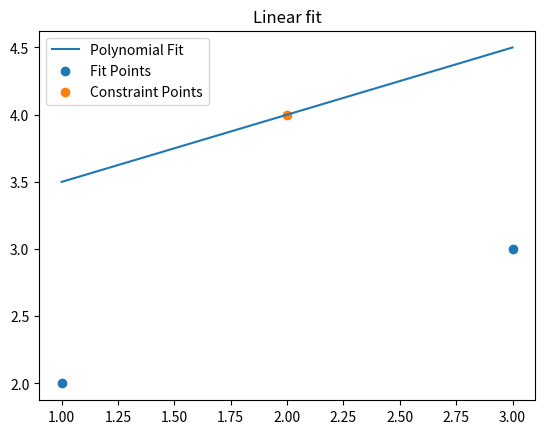

Here is the Python script that generated this plot:
import matplotlib.pyplot as plt
import numpy as np

fits = [
    {
        "title": "Linear fit",
        "fitx": [1,3],
        "fity": [2,3],
        "constrainx": [2],
        "constrainy": [4],
        "fncoeffs": [3, 0.5],
    }
]

# in ascending order of power, starting with the constant term
def PolyCoefficients(x, coeffs):
    y = 0
    for i in range(len(coeffs)):
        y += coeffs[i]*x**i
    return y

for fit in fits:
    plt.figure()

    minx = min(min(fit["fitx"]), min(fit["constrainx"]))
    maxx = max(max(fit["fitx"]), max(fit["constrainx"]))
    
    fnx = np.linspace(minx, maxx, 100)
    plt.plot(fnx, PolyCoefficients(fnx, fit["fncoeffs"]), label="Polynomial Fit")
    plt.scatter(fit["fitx"], fit["fity"], label= "Fit Points")

    if len(fit["constrainx"]) > 0:
        plt.scatter(fit["constrainx"], fit["constrainy"], label= "Constraint Points")

    #plt.xlabel('x')
    #plt.ylabel('y')
    plt.title(fit["title"])
    plt.legend()

    plt.show()
